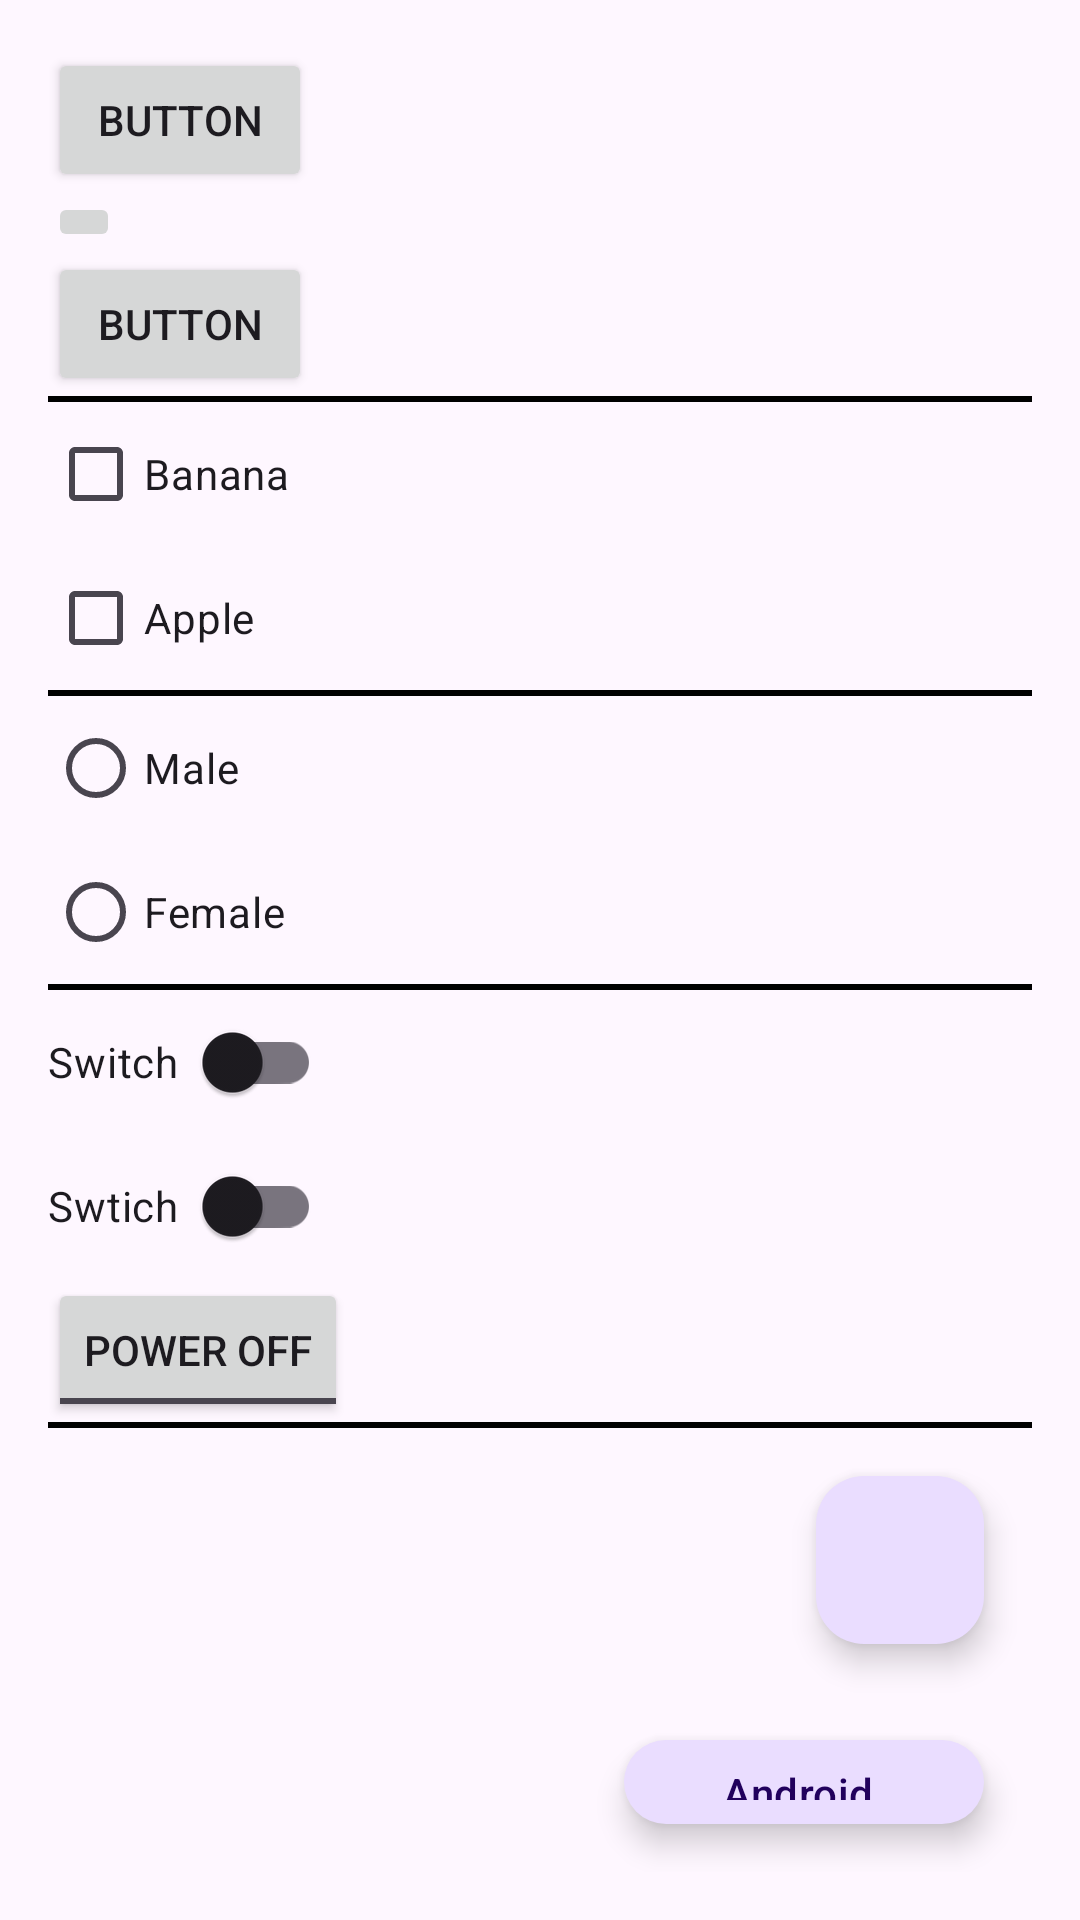

Android layout source for this screen:
<!-- AndroidManifest.xml: application theme Theme.WidgetSampleApp -->
<!-- res/layout/widget_button.xml -->
<?xml version="1.0" encoding="utf-8"?>
<LinearLayout xmlns:android="http://schemas.android.com/apk/res/android"
    xmlns:app="http://schemas.android.com/apk/res-auto"
    android:id="@+id/main"
    android:layout_width="match_parent"
    android:layout_height="match_parent"
    android:orientation="vertical"
    android:padding="16dp">

    <Button
        android:layout_width="wrap_content"
        android:layout_height="wrap_content"
        android:text="Button" />

    <ImageButton
        android:layout_width="wrap_content"
        android:layout_height="wrap_content"
        android:src="@drawable/ic_android_black_24dp"
        app:tint="#FF0000" />

    <Button
        android:layout_width="wrap_content"
        android:layout_height="wrap_content"
        android:drawableEnd="@drawable/ic_android_black_24dp"
        android:drawablePadding="4dp"
        android:drawableTint="#FF0000"
        android:text="Button" />

    <View
        android:layout_width="match_parent"
        android:layout_height="2dp"
        android:background="#000000" />

    <CheckBox
        android:layout_width="wrap_content"
        android:layout_height="wrap_content"
        android:text="Banana" />

    <CheckBox
        android:layout_width="wrap_content"
        android:layout_height="wrap_content"
        android:text="Apple" />

    <View
        android:layout_width="match_parent"
        android:layout_height="2dp"
        android:background="#000000" />

    <RadioGroup
        android:layout_width="match_parent"
        android:layout_height="wrap_content"
        android:orientation="vertical">

        <RadioButton
            android:layout_width="wrap_content"
            android:layout_height="wrap_content"
            android:text="Male" />

        <RadioButton
            android:layout_width="wrap_content"
            android:layout_height="wrap_content"
            android:text="Female" />

    </RadioGroup>

    <View
        android:layout_width="match_parent"
        android:layout_height="2dp"
        android:background="#000000" />

    <com.google.android.material.switchmaterial.SwitchMaterial
        android:layout_width="wrap_content"
        android:layout_height="wrap_content"
        android:text="Switch"
        app:switchPadding="8dp" />

    <androidx.appcompat.widget.SwitchCompat
        android:layout_width="wrap_content"
        android:layout_height="wrap_content"
        android:text="Swtich"
        app:switchPadding="8dp" />

    <androidx.appcompat.widget.AppCompatToggleButton
        android:layout_width="wrap_content"
        android:layout_height="wrap_content"
        android:textOff="Power Off"
        android:textOn="Power On" />

    <View
        android:layout_width="match_parent"
        android:layout_height="2dp"
        android:background="#000000" />

    <com.google.android.material.floatingactionbutton.FloatingActionButton
        android:layout_width="wrap_content"
        android:layout_height="wrap_content"
        android:layout_gravity="end|bottom"
        android:layout_margin="16dp"
        android:contentDescription="description"
        android:src="@drawable/ic_android_black_24dp" />

    <com.google.android.material.floatingactionbutton.ExtendedFloatingActionButton
        android:layout_width="wrap_content"
        android:layout_height="wrap_content"
        android:layout_gravity="end|bottom"
        android:layout_margin="16dp"
        android:text="Android"
        app:icon="@drawable/ic_android_black_24dp" />

</LinearLayout>
<!-- resources referenced by this layout -->
<resources>
  <style name="Theme.WidgetSampleApp" parent="Base.Theme.WidgetSampleApp" />
  <style name="Base.Theme.WidgetSampleApp" parent="Theme.Material3.DayNight.NoActionBar">
          
          
      </style>
</resources>
